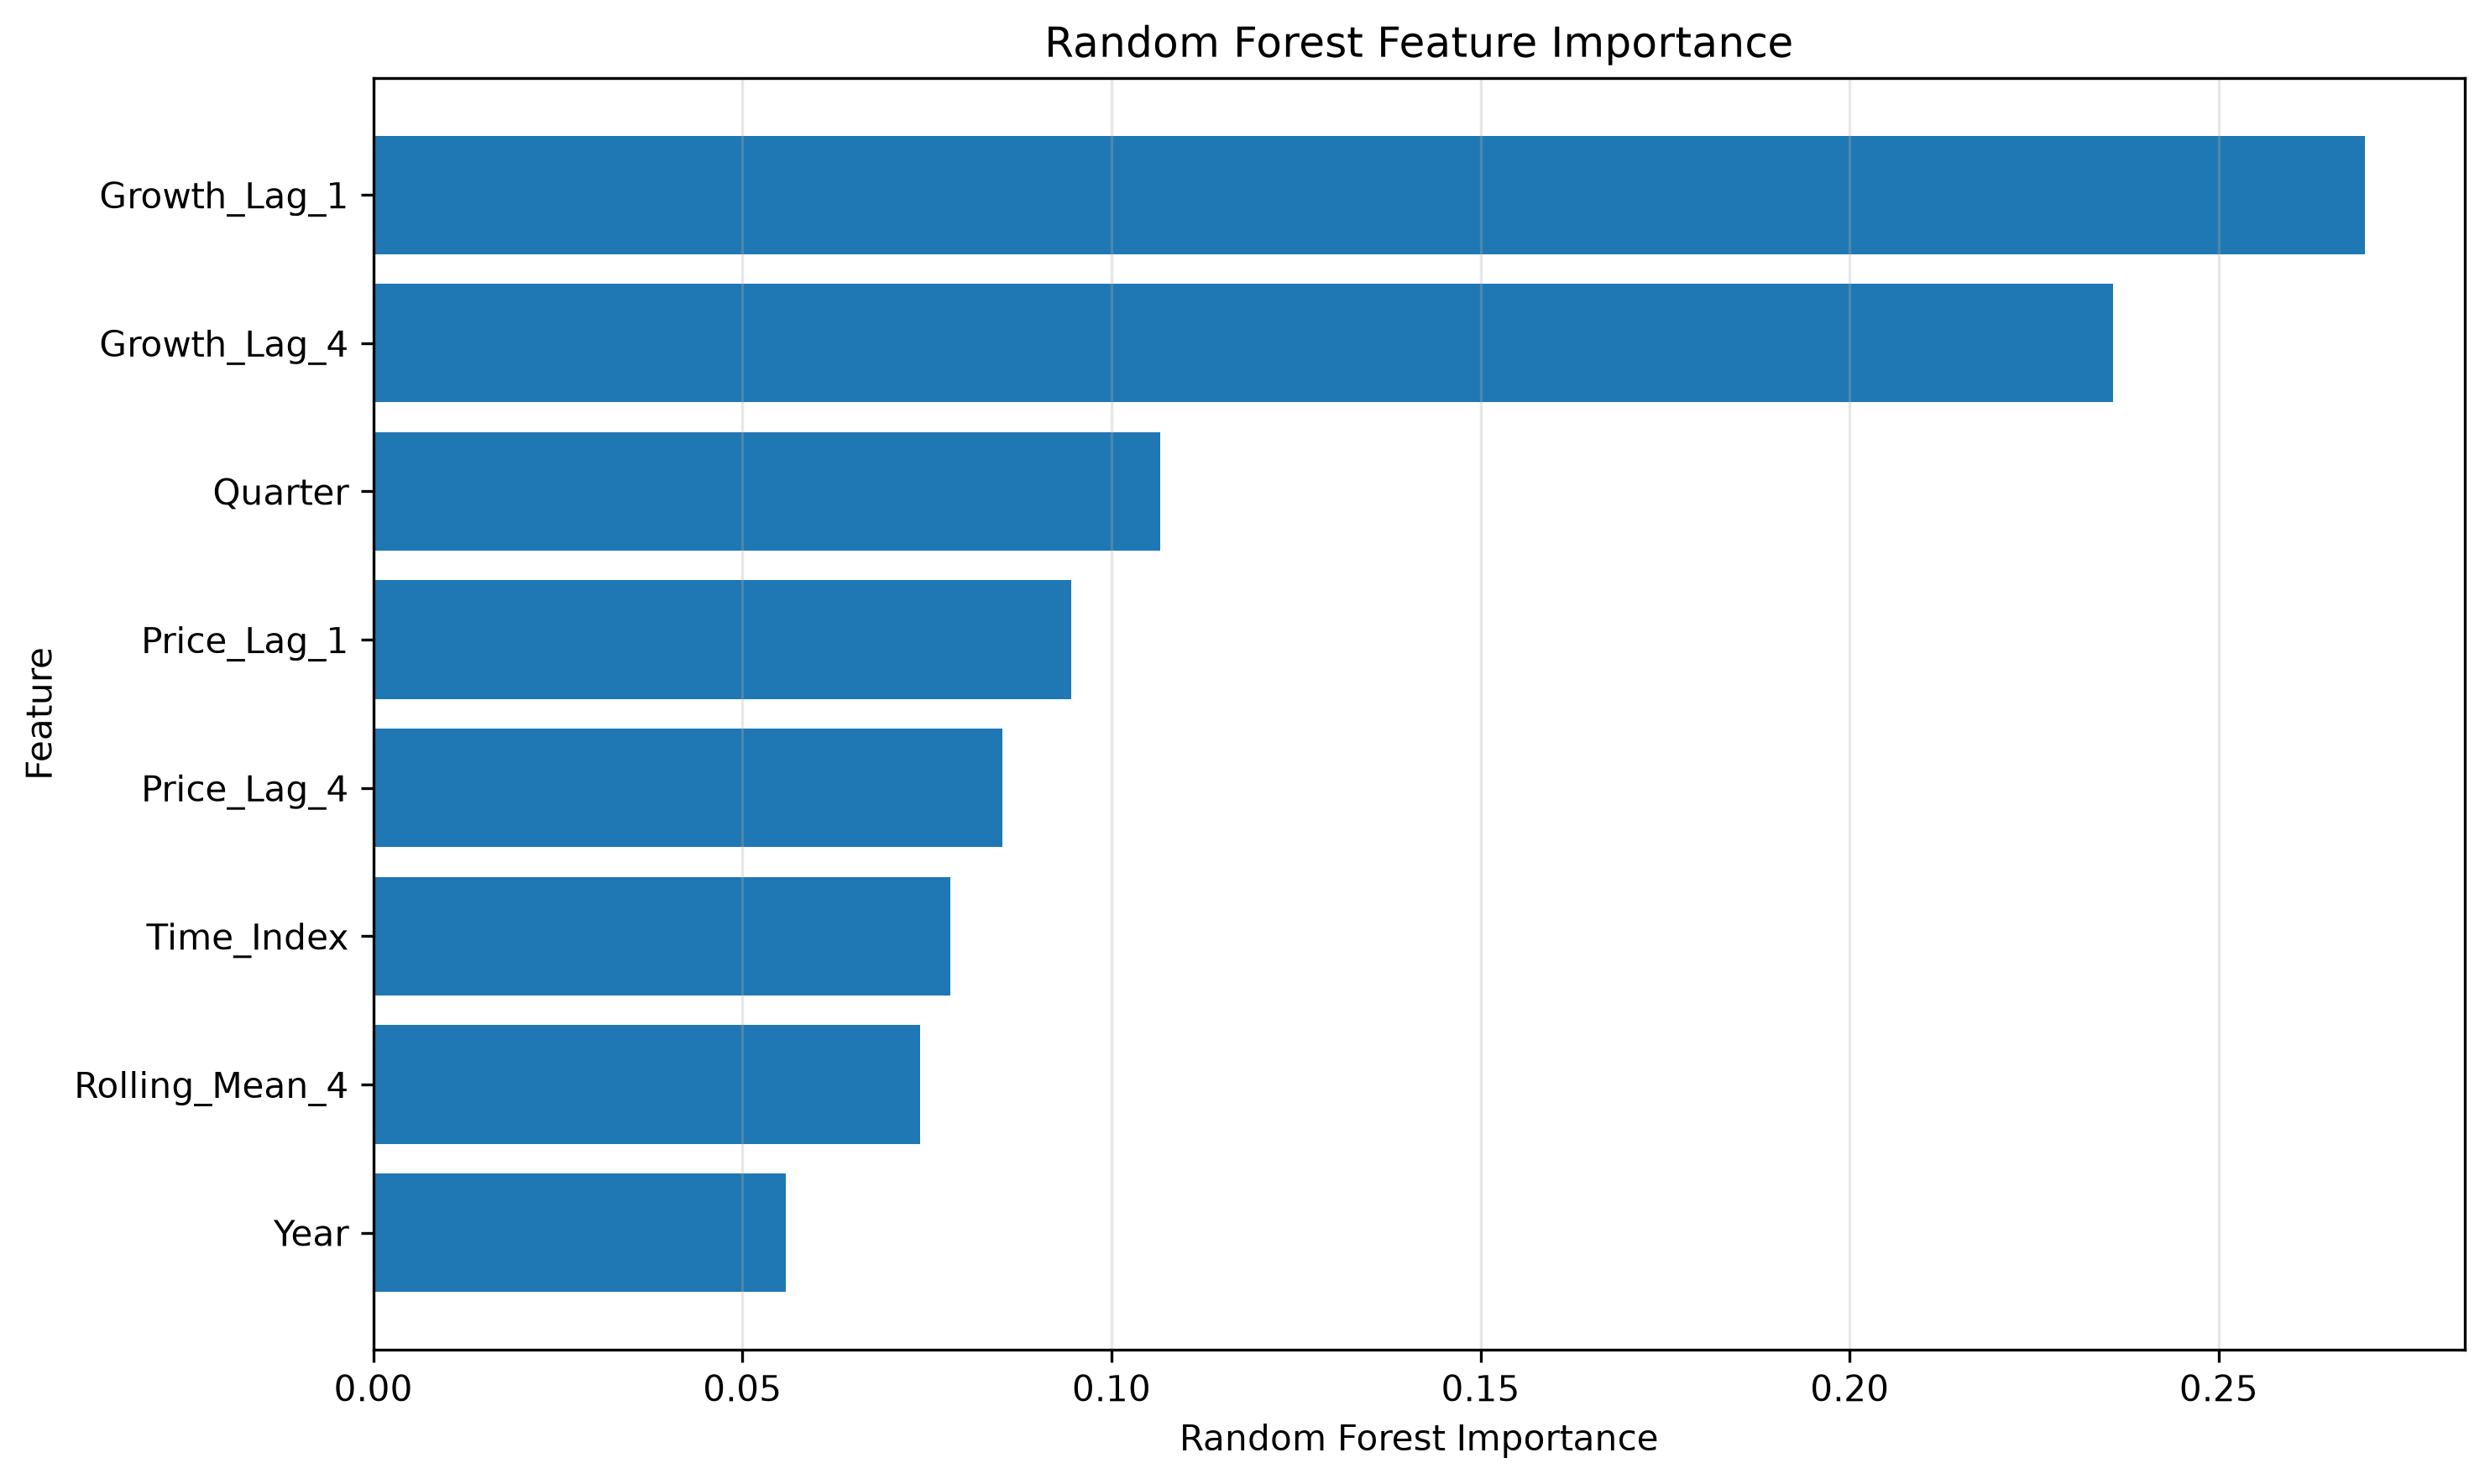

The file beside this chart, header and first rows:
Feature, Importance
Growth_Lag_1, 0.2698
Growth_Lag_4, 0.2357
Quarter, 0.1066
Price_Lag_1, 0.09458
Price_Lag_4, 0.08523
Time_Index, 0.07814
Rolling_Mean_4, 0.07411
Year, 0.05585
